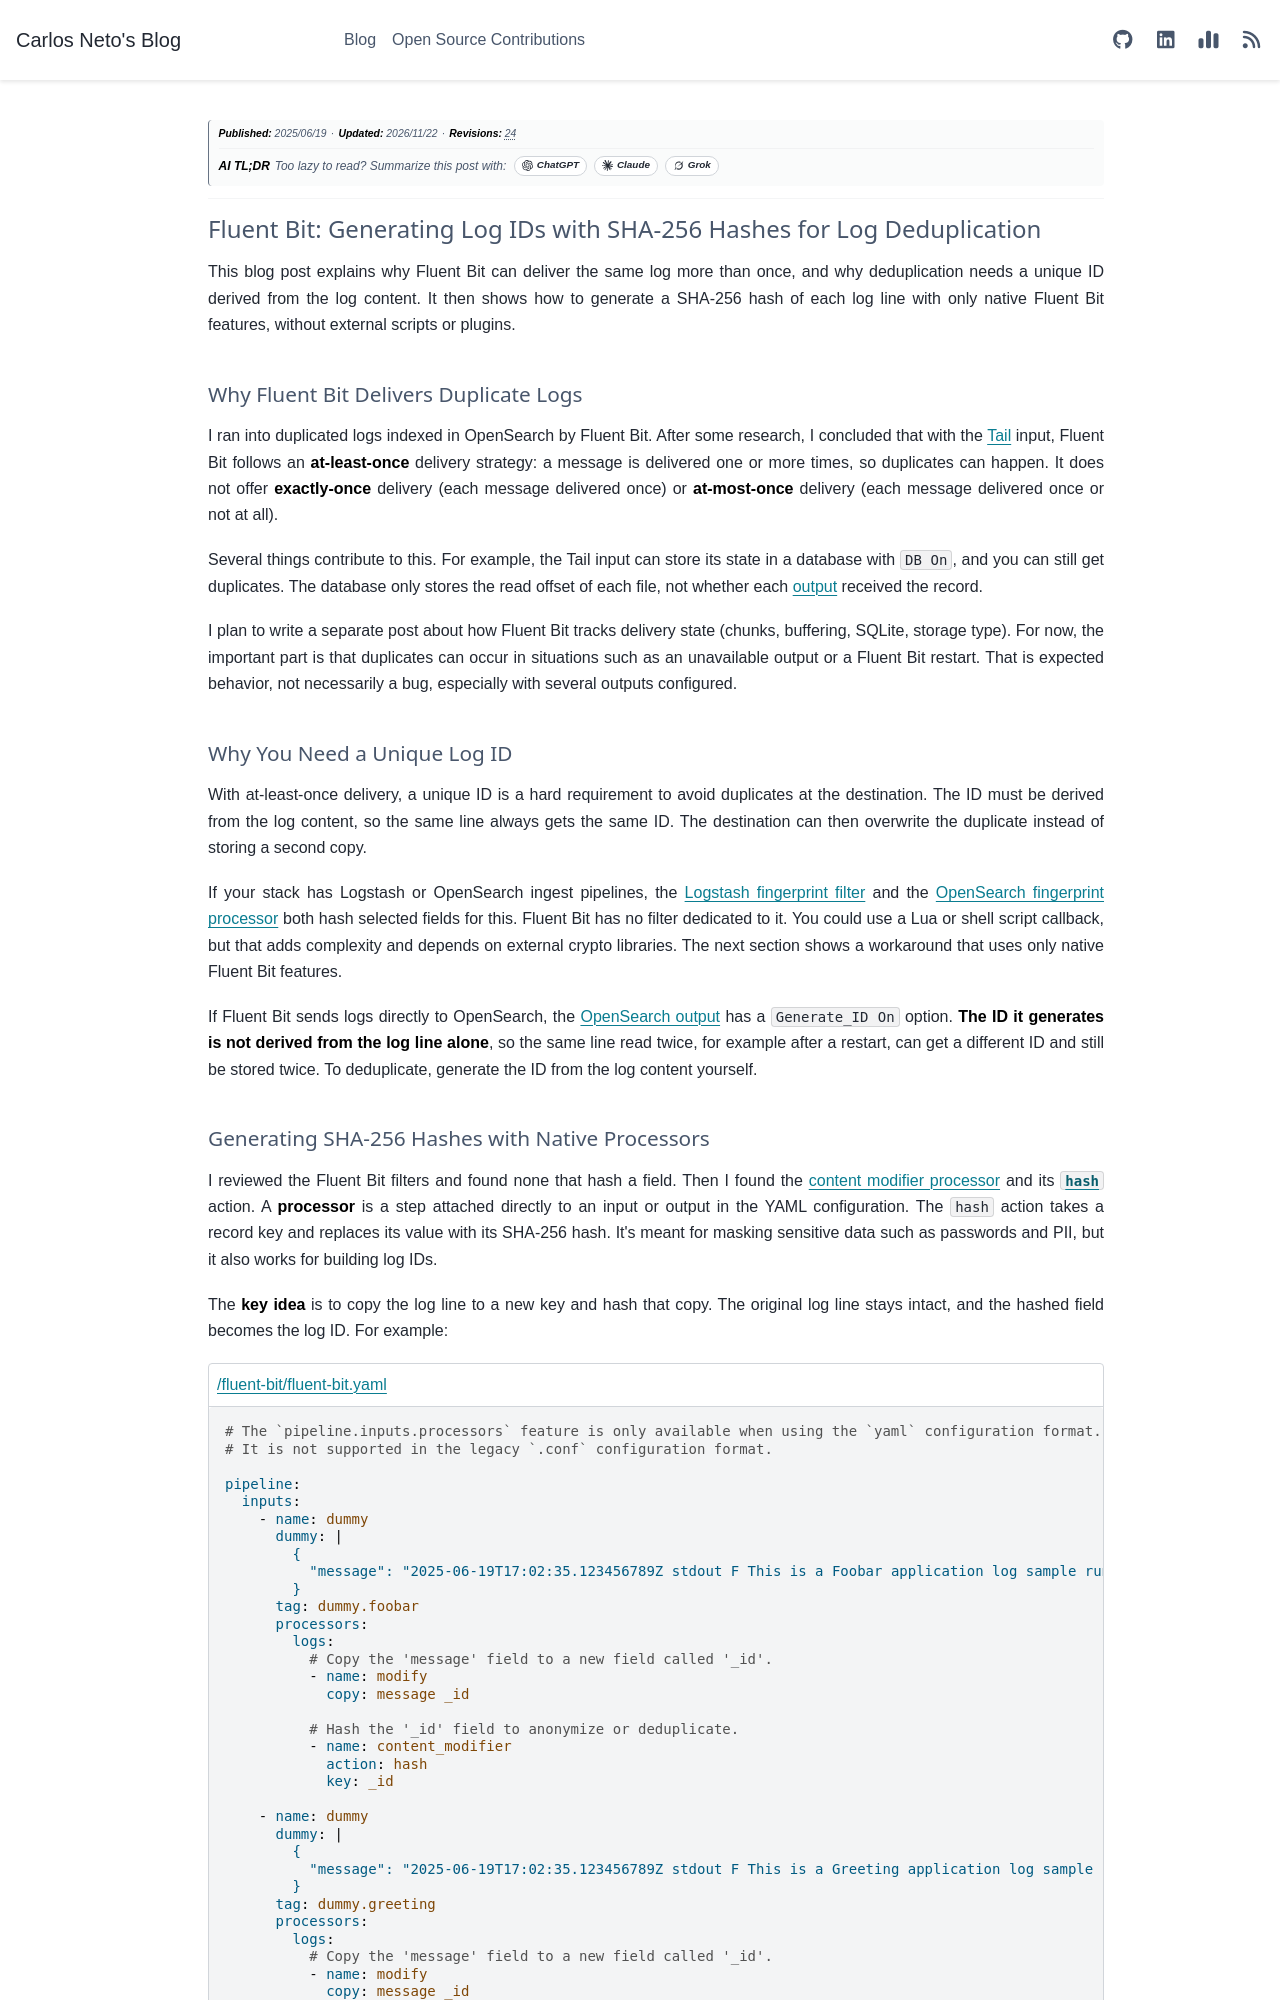

repository: c-neto/carlosneto.dev · page: blog/2025/2025-06-19-fluentbit-log-dedup/index.html · generator: sphinx

---
tags: fluent-bit, logs
date: "2025-06-19"
category: Observability
author: Carlos Neto
title: "Fluent Bit: Generating Log IDs with SHA-256 Hashes for Log Deduplication"
description: "Why Fluent Bit can deliver the same log more than once, why deduplication needs an ID derived from the log content, and how to build a SHA-256 log ID with only native Fluent Bit processors."
myst:
  html_meta:
    description: "Why Fluent Bit can deliver the same log more than once, why deduplication needs an ID derived from the log content, and how to build a SHA-256 log ID with only native Fluent Bit processors."
og:title: "Fluent Bit: Generating Log IDs with SHA-256 Hashes for Log Deduplication"
og:description: "Why Fluent Bit can deliver the same log more than once, why deduplication needs an ID derived from the log content, and how to build a SHA-256 log ID with only native Fluent Bit processors."
---

*__Publication Date:__ 2025/06/19*

---

# Fluent Bit: Generating Log IDs with SHA-256 Hashes for Log Deduplication

This blog post explains why Fluent Bit can deliver the same log more than once, and why deduplication needs a unique ID derived from the log content. It then shows how to generate a SHA-256 hash of each log line with only native Fluent Bit features, without external scripts or plugins.

## Why Fluent Bit Delivers Duplicate Logs

I ran into duplicated logs indexed in OpenSearch by Fluent Bit. After some research, I concluded that with the [Tail](https://docs.fluentbit.io/manual/pipeline/inputs/tail) input, Fluent Bit follows an **at-least-once** delivery strategy: a message is delivered one or more times, so duplicates can happen. It does not offer **exactly-once** delivery (each message delivered once) or **at-most-once** delivery (each message delivered once or not at all).

Several things contribute to this. For example, the Tail input can store its state in a database with `DB On`, and you can still get duplicates. The database only stores the read offset of each file, not whether each [output](https://docs.fluentbit.io/manual/pipeline/outputs) received the record.

I plan to write a separate post about how Fluent Bit tracks delivery state (chunks, buffering, SQLite, storage type). For now, the important part is that duplicates can occur in situations such as an unavailable output or a Fluent Bit restart. That is expected behavior, not necessarily a bug, especially with several outputs configured.

## Why You Need a Unique Log ID

With at-least-once delivery, a unique ID is a hard requirement to avoid duplicates at the destination. The ID must be derived from the log content, so the same line always gets the same ID. The destination can then overwrite the duplicate instead of storing a second copy.

If your stack has Logstash or OpenSearch ingest pipelines, the [Logstash fingerprint filter](https://www.elastic.co/docs/reference/logstash/plugins/plugins-filters-fingerprint) and the [OpenSearch fingerprint processor](https://docs.opensearch.org/docs/latest/ingest-pipelines/processors/fingerprint/) both hash selected fields for this. Fluent Bit has no filter dedicated to it. You could use a Lua or shell script callback, but that adds complexity and depends on external crypto libraries. The next section shows a workaround that uses only native Fluent Bit features.

If Fluent Bit sends logs directly to OpenSearch, the [OpenSearch output](https://docs.fluentbit.io/manual/pipeline/outputs/opensearch) has a `Generate_ID On` option. __The ID it generates is not derived from the log line alone__, so the same line read twice, for example after a restart, can get a different ID and still be stored twice. To deduplicate, generate the ID from the log content yourself.
